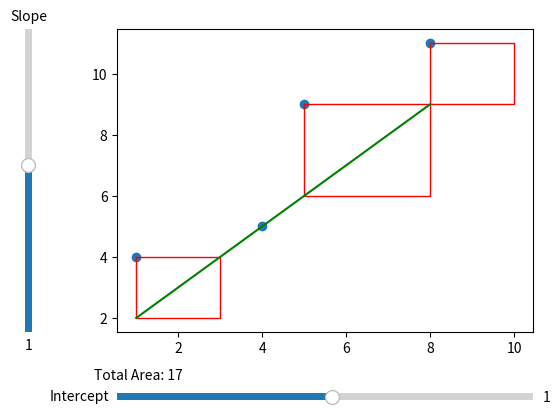

Recreate this plot in Python.
import math
import statistics as stat
import matplotlib as mpl
import matplotlib.pyplot as plot
from matplotlib.widgets import Slider
import matplotlib.patches as patches

mpl.use("agg")

(fig, axes) = plot.subplots()

fig.subplots_adjust(left=0.25, bottom=0.25)

init_b_zero, init_b_one = 1, 1

squares = []

x_data = [ 1, 4, 5, 8 ]
y_data = [ 4, 5, 9, 11 ]

def regression_line(x, b_zero, b_one):
    return b_zero + b_one * x

def regression_data(b_zero, b_one):
    line = [ regression_line(x, b_zero, b_one) for x in x_data ]
    res = [ act - pred for (pred, act) in zip(line, y_data) ]
    return line, res

def residual_squares(res, line):
    sqs = [
        patches.Rectangle((x, y - math.sqrt(r**2)), math.sqrt(r**2), math.sqrt(r**2), linewidth=1, edgecolor='r', facecolor='none')
        if r > 0 else
        patches.Rectangle((x, y), math.sqrt(r**2), math.sqrt(r**2), linewidth=1, edgecolor='r', facecolor='none')

        for (x, y, l, r) in zip(x_data, y_data, line, res)
    ]
    for s in sqs:
        # Add the patch to the Axes
        axes.add_patch(s)


# Make a horizontal slider to control the intercept
ax_intercept = fig.add_axes([0.25, 0.1, 0.65, 0.03])
intercept_slider = Slider(
    ax=ax_intercept,
    label='Intercept',
    valmin=-30,
    valmax=30,
    valinit=init_b_zero
)

# Make a vertically oriented slider to control the slope
ax_slope = fig.add_axes([0.1, 0.25, 0.0225, 0.63])
slope_slider = Slider(
    ax=ax_slope,
    label="Slope",
    valmin=-10,
    valmax=10,
    valinit=init_b_one,
    orientation="vertical"
)

axes.scatter(x_data, y_data)

predicted_y_data, residuals = regression_data(init_b_zero, init_b_one)
residual_squares(residuals, predicted_y_data)
area = sum(r**2 for r in residuals)
least_squares, = axes.plot(x_data, predicted_y_data, color="green")
least_squares_text = axes.text(0, 0, f"Total Area: {area}")

# The function to be called anytime a slider's value changes
def update(val):
    for p in axes.patches:
        p.remove()
        
    new_predictions, res = regression_data(intercept_slider.val, slope_slider.val)
    residual_squares(res, new_predictions)
    new_area = sum(r**2 for r in res)
    least_squares.set_ydata(new_predictions)
    least_squares_text.set_text(f"Total Area: {new_area}")
    fig.canvas.draw_idle()

intercept_slider.on_changed(update)
slope_slider.on_changed(update)
plot.show()
